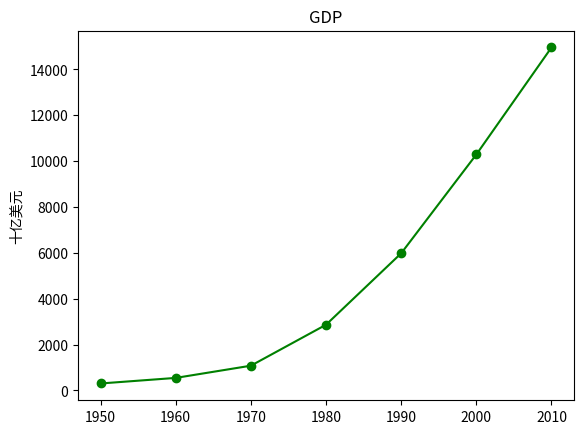

This chart was generated by the following Python code:
from matplotlib import pyplot as plt

years = [1950, 1960, 1970, 1980, 1990, 2000, 2010]
gdp = [300.2, 543.3, 1075.9, 2862.5, 5979.6, 10289.7, 14958.3]

plt.plot(years, gdp, color='green', marker='o', linestyle='solid')

plt.title("GDP")

plt.ylabel("十亿美元")
plt.show()